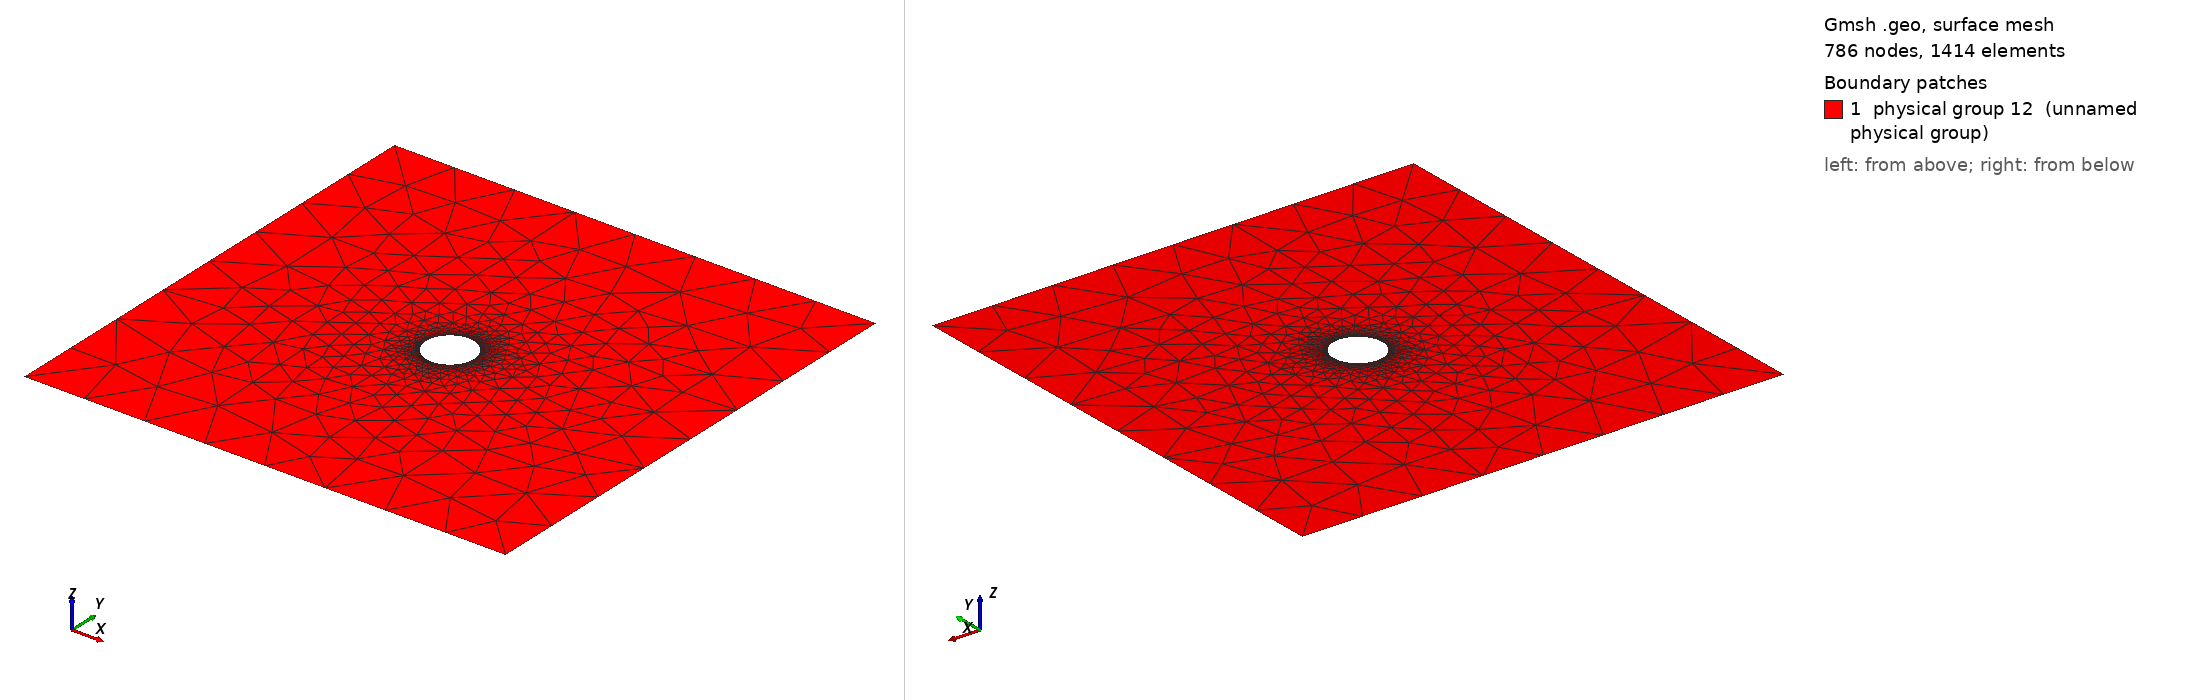

Gmsh geometry script, surface-meshed: 786 nodes, 1414 surface elements. Boundary patches (legend numbers): 1 physical group 12 (unnamed physical group). Left view from above one corner, right view from below the opposite corner. Legend entries are the model's physical surfaces. The drawing asked Gmsh for element sizes between 1% and 20% of the model's largest extent; the script's own settings can give other sizes.

=== sphere2d_full.geo (drawn) ===
// Gmsh project created on Tue Mar  1 19:33:33 2011

radius = 5;
box_size = 50;
refine_length = 0;   // this is the length on symmetry axis
                    // where we want better refinement

// Define the geometry for 2d-sphere (iPBS)

Point(1) = {0, 0, 0};
Point(2) = {radius, 0, 0};
Point(3) = {-radius, 0, 0};
Point(4) = {-box_size, -box_size, 0};
Point(5) = {box_size, -box_size, 0};
Point(6) = {0, radius, 0};
Point(10) = {0, -radius, 0, 1.0};
Point(7) = {-box_size, box_size, 0};
Point(8) = {box_size, box_size, 0};

Line(1) = {4, 7};
Line(2) = {7, 8};
Line(3) = {8, 5};
Line(4) = {5, 4};

Circle(5) = {6, 1, 2};
Circle(6) = {2, 1, 10};
Circle(7) = {10, 1, 3};
Circle(8) = {3, 1, 6};

Line Loop(9) = {3, 4, 1, 2};
Line Loop(10) = {6, 7, 8, 5};
Plane Surface(11) = {9, 10};

// Refinement
Transfinite Line {6, 5, 8, 7} = 32 Using Progression 1;

// Define physical groups for assigning B.C.
// 0 is for Dirichlet boundary elements
// 1 for Neumann
// 2 for iPBS
Physical Line(0) = {4, 3, 2, 1};
Physical Line(2) = {8, 5, 6, 7};

// At least one physical surface (or physical volume
// is needed by DUNE gmshreader (otherwise all elements
// are boundaries)
Physical Surface(12) = {11};
